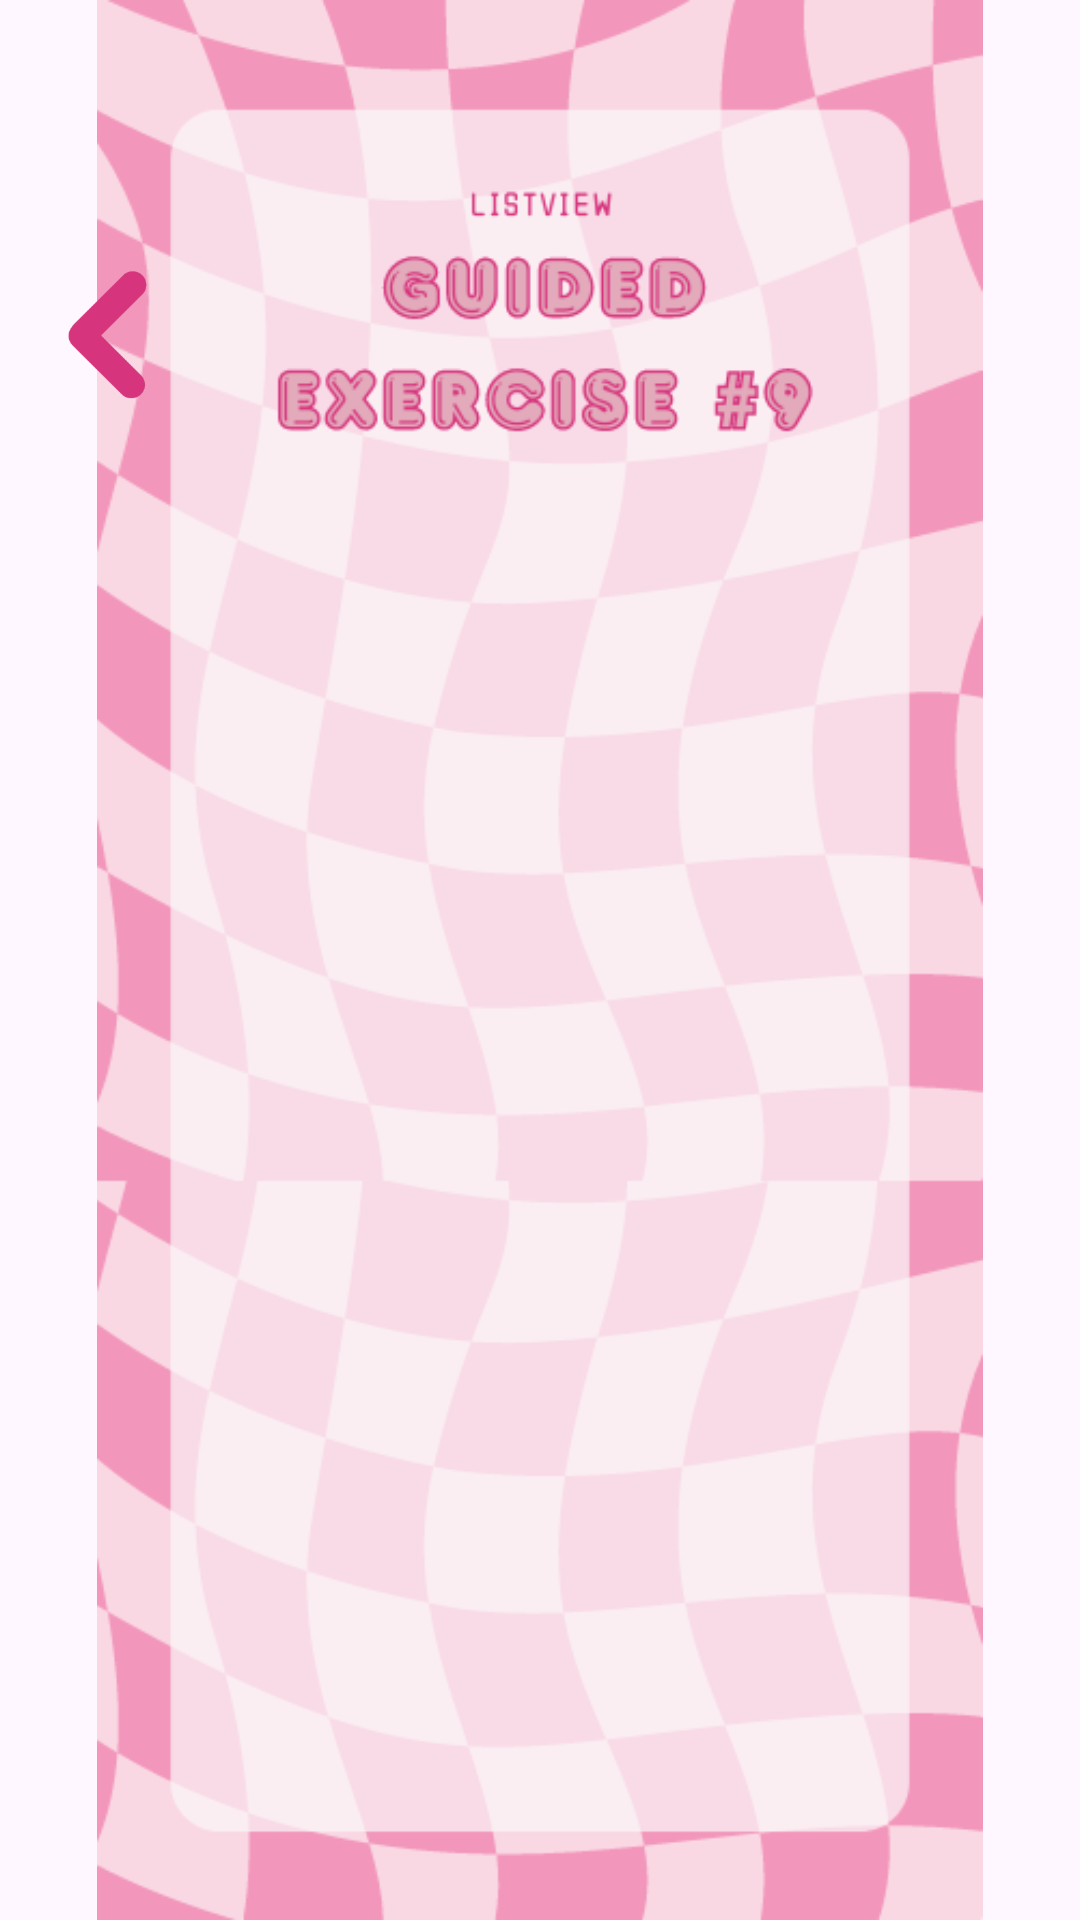

Android layout source for this screen:
<!-- AndroidManifest.xml: application theme Theme.CompiledApp -->
<!-- res/layout/activity_ge9.xml -->
<?xml version="1.0" encoding="utf-8"?>
<androidx.constraintlayout.widget.ConstraintLayout xmlns:android="http://schemas.android.com/apk/res/android"
    xmlns:app="http://schemas.android.com/apk/res-auto"
    xmlns:tools="http://schemas.android.com/tools"
    android:id="@+id/main"
    android:layout_width="match_parent"
    android:layout_height="match_parent"
    tools:context=".GE9">

    <ImageView
        android:id="@+id/imgGe1_Bg"
        android:layout_width="wrap_content"
        android:layout_height="wrap_content"
        app:layout_constraintBottom_toBottomOf="parent"
        app:layout_constraintEnd_toEndOf="parent"
        app:layout_constraintHorizontal_bias="0.0"
        app:layout_constraintStart_toStartOf="parent"
        app:layout_constraintTop_toTopOf="parent"
        app:layout_constraintVertical_bias="0.0"
        app:srcCompat="@drawable/ge9_bg" />

    <ListView
        android:id="@+id/lvNameGE9"
        android:layout_width="319dp"
        android:layout_height="630dp"
        android:layout_marginTop="210dp"
        app:layout_constraintEnd_toEndOf="parent"
        app:layout_constraintStart_toStartOf="parent"
        app:layout_constraintTop_toTopOf="parent" />

    <ImageView
        android:id="@+id/img_Back"
        android:layout_width="30dp"
        android:layout_height="45dp"
        android:layout_marginStart="7dp"
        android:layout_marginTop="90dp"
        android:layout_marginEnd="300dp"
        android:onClick="onBackClick"
        app:layout_constraintEnd_toEndOf="parent"
        app:layout_constraintHorizontal_bias="0.6"
        app:layout_constraintStart_toStartOf="parent"
        app:layout_constraintTop_toTopOf="parent"
        app:srcCompat="@drawable/back_pink" />


</androidx.constraintlayout.widget.ConstraintLayout>
<!-- resources referenced by this layout -->
<resources>
  <!-- drawable back_pink: png bitmap (drawable, 4591 bytes) -->
  <!-- drawable ge9_bg: png bitmap (drawable, 58394 bytes) -->
  <style name="Theme.CompiledApp" parent="Base.Theme.CompiledApp" />
  <style name="Base.Theme.CompiledApp" parent="Theme.Material3.DayNight.NoActionBar">
          
          
      </style>
</resources>
